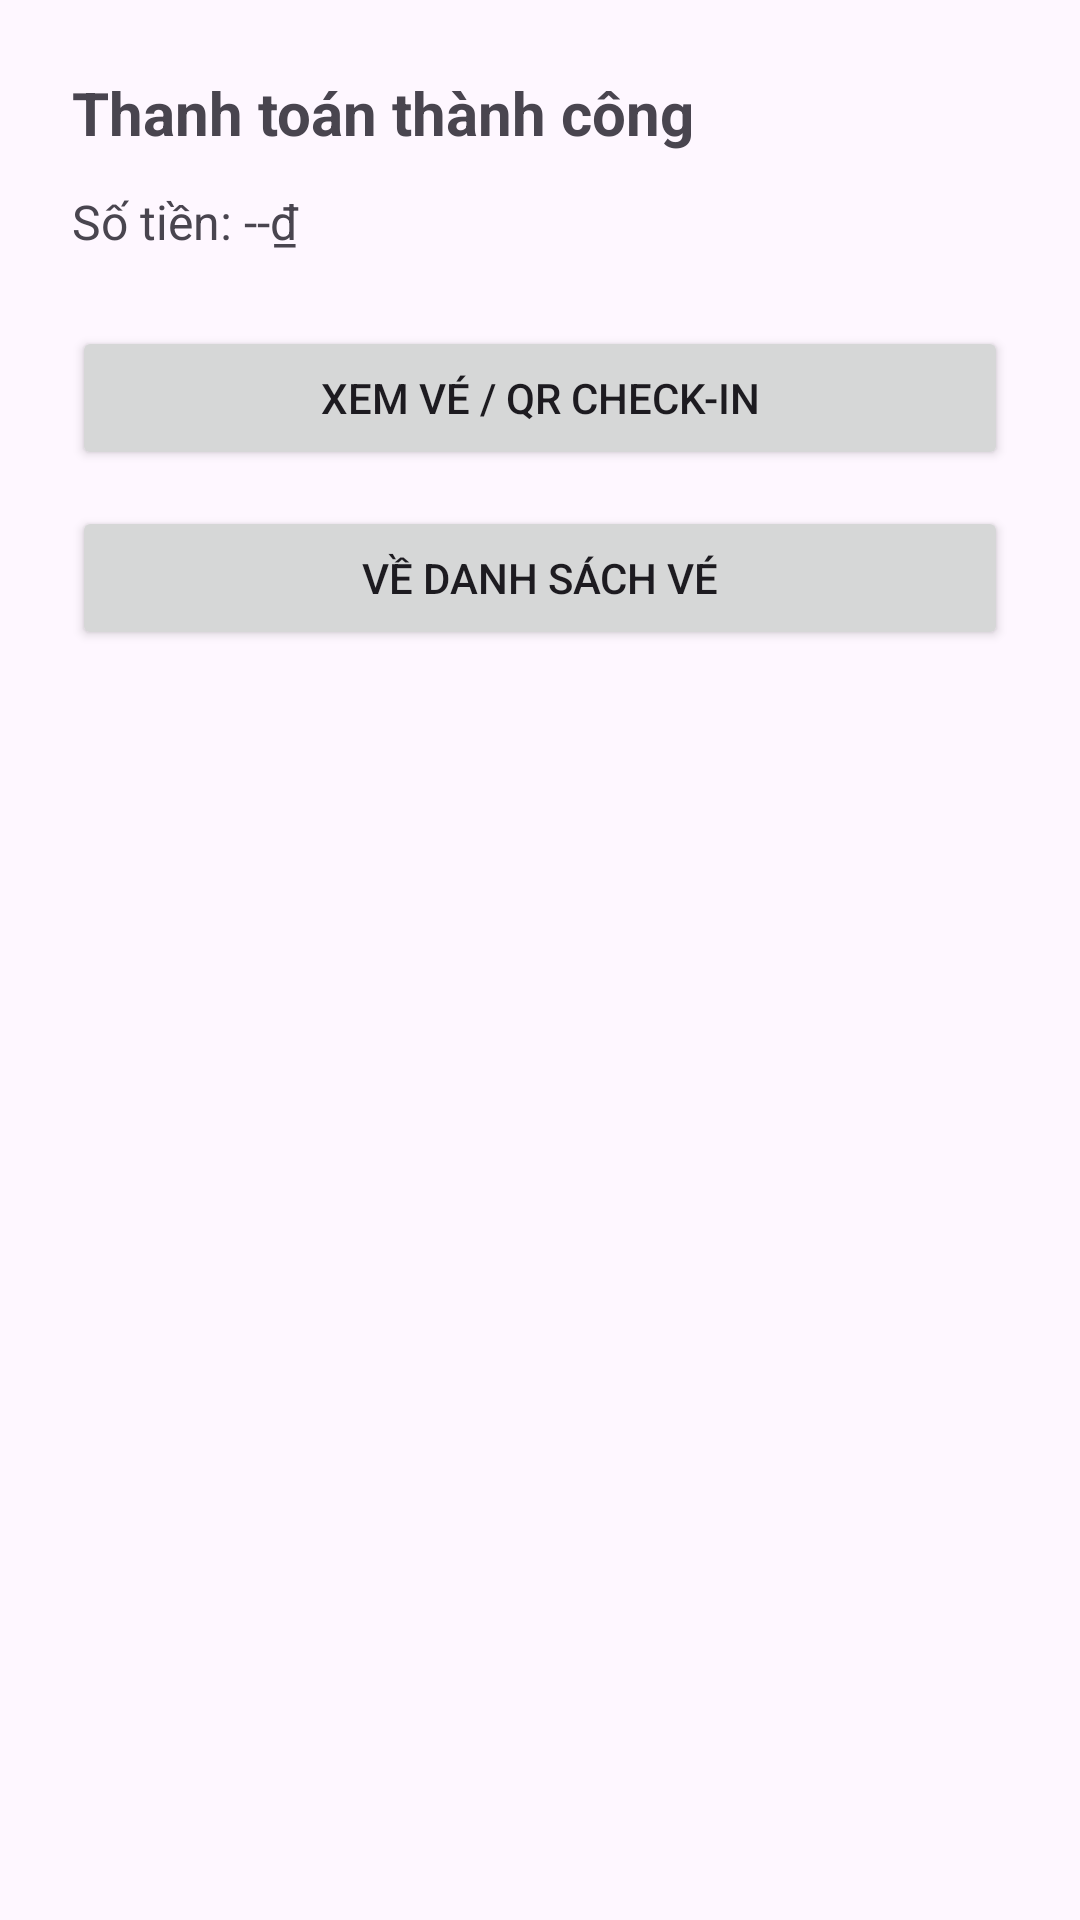

The Android layout XML behind this screen, and the referenced resources:
<!-- AndroidManifest.xml: application theme Theme.App_datve -->
<!-- res/layout/activity_success.xml -->
<?xml version="1.0" encoding="utf-8"?>
<androidx.constraintlayout.widget.ConstraintLayout xmlns:android="http://schemas.android.com/apk/res/android"
    xmlns:app="http://schemas.android.com/apk/res-auto"
    android:layout_width="match_parent"
    android:layout_height="match_parent"
    android:padding="24dp">

    <TextView
        android:id="@+id/tvSuccessTitle"
        android:layout_width="0dp"
        android:layout_height="wrap_content"
        android:text="Thanh toán thành công"
        android:textStyle="bold"
        android:textSize="20sp"
        app:layout_constraintTop_toTopOf="parent"
        app:layout_constraintStart_toStartOf="parent"
        app:layout_constraintEnd_toEndOf="parent" />

    <TextView
        android:id="@+id/tvSuccessAmount"
        android:layout_width="0dp"
        android:layout_height="wrap_content"
        android:text="Số tiền: --₫"
        android:textSize="16sp"
        android:layout_marginTop="12dp"
        app:layout_constraintTop_toBottomOf="@id/tvSuccessTitle"
        app:layout_constraintStart_toStartOf="parent"
        app:layout_constraintEnd_toEndOf="parent" />

    <Button
        android:id="@+id/btnViewTicket"
        android:layout_width="0dp"
        android:layout_height="wrap_content"
        android:text="Xem vé / QR check-in"
        android:layout_marginTop="24dp"
        app:layout_constraintTop_toBottomOf="@id/tvSuccessAmount"
        app:layout_constraintStart_toStartOf="parent"
        app:layout_constraintEnd_toEndOf="parent" />

    <Button
        android:id="@+id/btnMyTickets"
        android:layout_width="0dp"
        android:layout_height="wrap_content"
        android:text="Về danh sách vé"
        android:layout_marginTop="12dp"
        app:layout_constraintTop_toBottomOf="@id/btnViewTicket"
        app:layout_constraintStart_toStartOf="parent"
        app:layout_constraintEnd_toEndOf="parent" />

</androidx.constraintlayout.widget.ConstraintLayout>
<!-- resources referenced by this layout -->
<resources>
  <style name="Theme.App_datve" parent="Base.Theme.App_datve" />
  <style name="Base.Theme.App_datve" parent="Theme.Material3.DayNight.NoActionBar">
          
          
      </style>
</resources>
